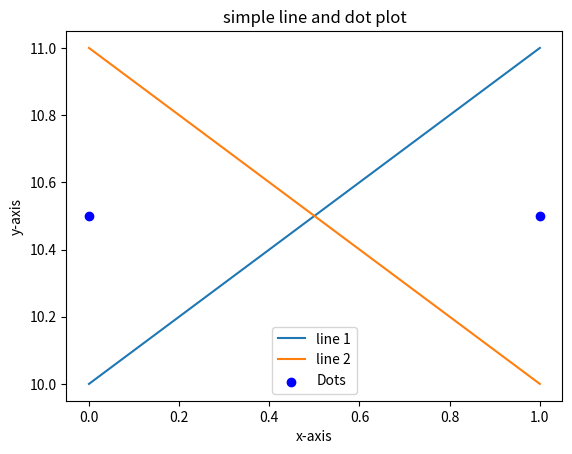

Write the Python code that produced this figure.
import seaborn as sns
import matplotlib.pyplot as plt

plt.plot([0,1],[10,11], label='line 1')
plt.plot([0,1], [11,10], label='line 2')
plt.scatter([0,1],[10.5, 10.5], color='blue', marker='o', label='Dots')
plt.xlabel('x-axis')
plt.ylabel('y-axis')
plt.title('simple line and dot plot')
plt.legend()
plt.show()
